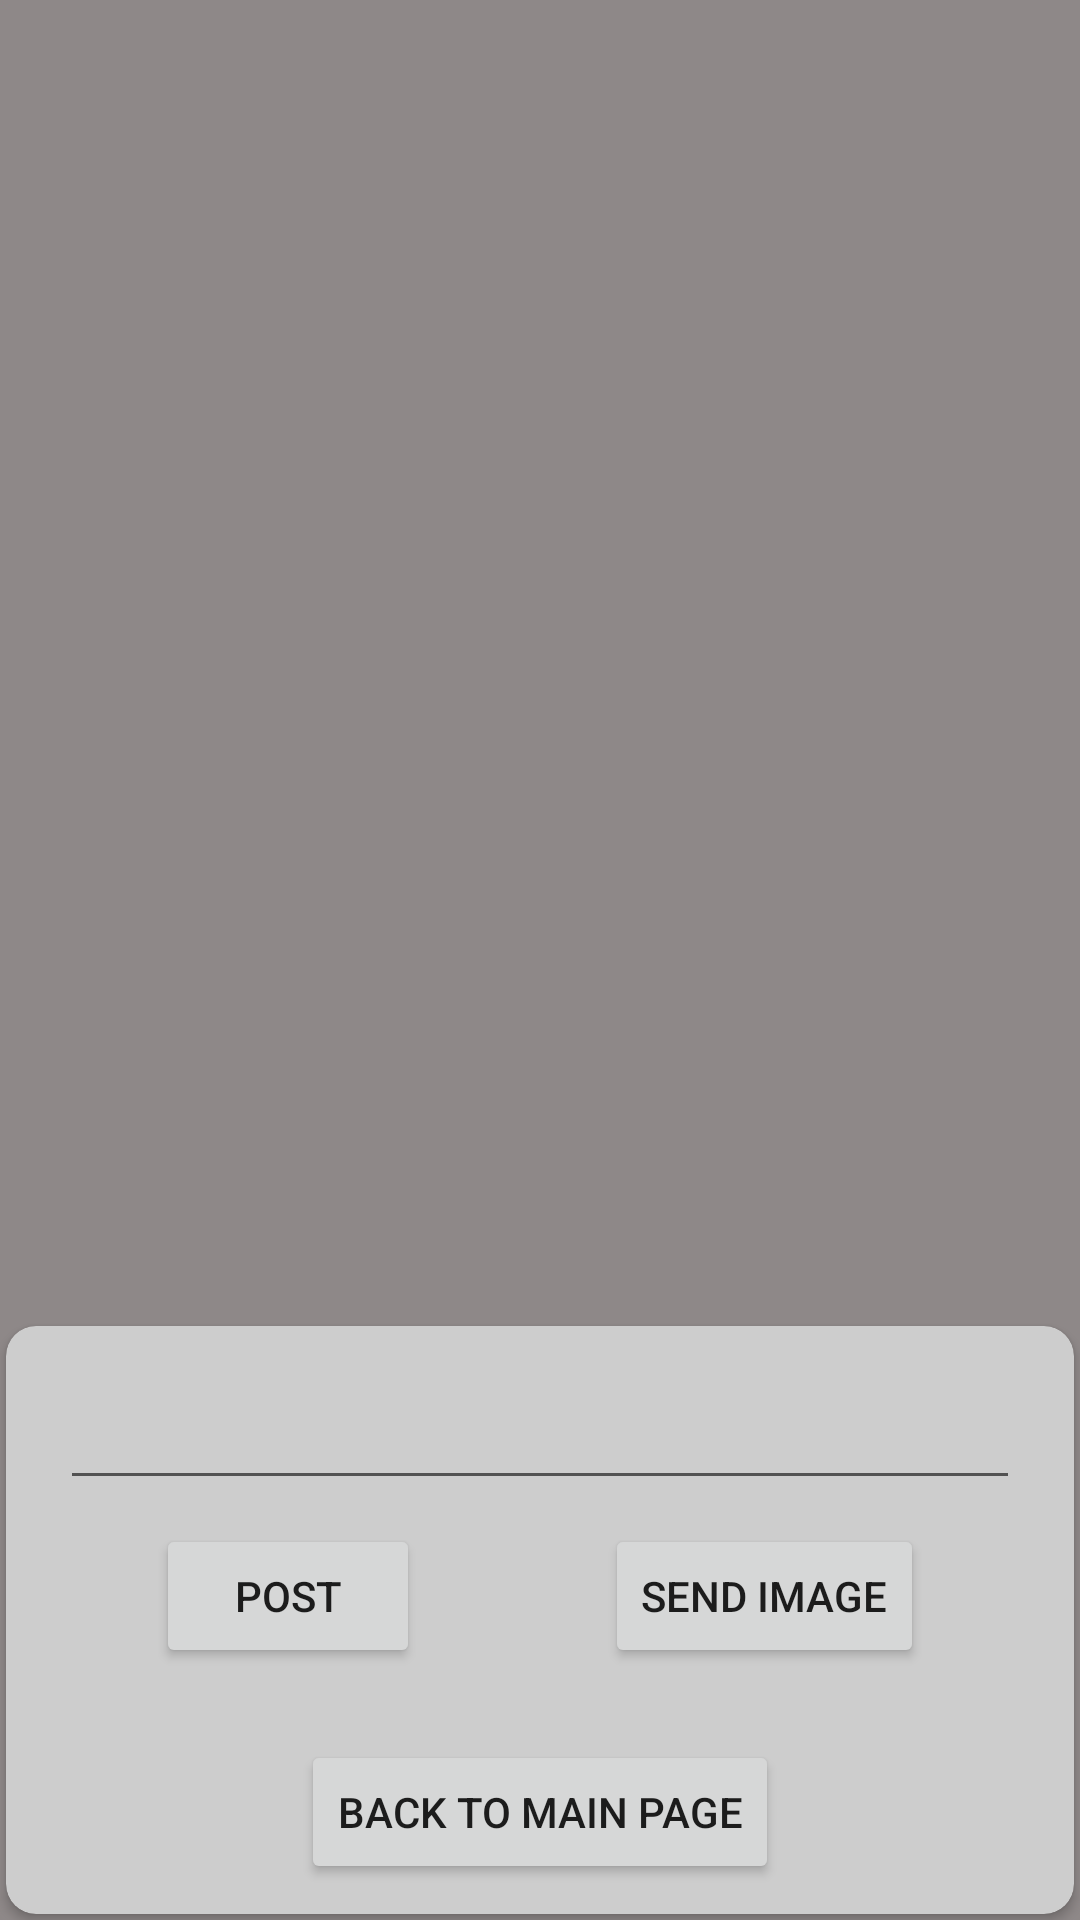

Write the Android layout XML for this screen, with the resource values it uses.
<!-- AndroidManifest.xml: application theme Theme.CS5520_InClass_Yijing8138 -->
<!-- res/layout/fragment_chat_page.xml -->
<?xml version="1.0" encoding="utf-8"?>
<androidx.constraintlayout.widget.ConstraintLayout xmlns:android="http://schemas.android.com/apk/res/android"
    xmlns:app="http://schemas.android.com/apk/res-auto"
    xmlns:tools="http://schemas.android.com/tools"
    android:id="@+id/chatPageLayout"
    android:layout_width="match_parent"
    android:layout_height="match_parent"
    android:background="#8E8888"
    tools:context=".InClass08.ChatPageFragment">

    <androidx.recyclerview.widget.RecyclerView
        android:id="@+id/recyclerViewOfChatPage"
        android:layout_width="match_parent"
        android:layout_height="0dp"
        app:layout_constraintBottom_toTopOf="@+id/constraintLayout"
        app:layout_constraintEnd_toEndOf="parent"
        app:layout_constraintStart_toStartOf="parent"
        app:layout_constraintTop_toTopOf="parent" />

    <FrameLayout
        android:id="@+id/constraintLayout"
        android:layout_width="match_parent"
        android:layout_height="wrap_content"
        app:layout_constraintBottom_toBottomOf="parent"
        app:layout_constraintEnd_toEndOf="parent"
        app:layout_constraintHorizontal_bias="0.0"
        app:layout_constraintStart_toStartOf="parent">

        <androidx.cardview.widget.CardView
            android:layout_width="match_parent"
            android:layout_height="wrap_content"
            android:layout_margin="2dp"
            app:cardBackgroundColor="#CDCDCD"
            app:cardCornerRadius="10dp"
            app:cardElevation="2dp"
            app:contentPadding="2dp">

            <androidx.constraintlayout.widget.ConstraintLayout
                android:layout_width="match_parent"
                android:layout_height="match_parent">

                <EditText
                    android:id="@+id/messageMultiLine"
                    android:layout_width="match_parent"
                    android:layout_height="wrap_content"
                    android:layout_marginStart="16dp"
                    android:layout_marginTop="8dp"
                    android:layout_marginEnd="16dp"
                    android:layout_marginBottom="8dp"
                    android:ems="10"
                    android:gravity="start|top"
                    android:inputType="textMultiLine"
                    android:minHeight="48dp"
                    app:layout_constraintBottom_toTopOf="@+id/sendMessageButton"
                    app:layout_constraintEnd_toEndOf="parent"
                    app:layout_constraintStart_toStartOf="parent"
                    app:layout_constraintTop_toTopOf="parent" />

                <Button
                    android:id="@+id/sendImageButton"
                    android:layout_width="wrap_content"
                    android:layout_height="wrap_content"
                    android:layout_marginEnd="32dp"
                    android:layout_marginBottom="24dp"
                    android:text="@string/SendImage"
                    app:layout_constraintBottom_toTopOf="@+id/backToMainPageButton"
                    app:layout_constraintEnd_toEndOf="@+id/messageMultiLine" />

                <Button
                    android:id="@+id/sendMessageButton"
                    android:layout_width="wrap_content"
                    android:layout_height="wrap_content"
                    android:layout_marginStart="32dp"
                    android:layout_marginBottom="24dp"
                    android:text="@string/Post"
                    app:layout_constraintBottom_toTopOf="@+id/backToMainPageButton"
                    app:layout_constraintStart_toStartOf="@+id/messageMultiLine" />

                <Button
                    android:id="@+id/backToMainPageButton"
                    android:layout_width="wrap_content"
                    android:layout_height="wrap_content"
                    android:layout_marginStart="32dp"
                    android:layout_marginEnd="32dp"
                    android:layout_marginBottom="8dp"
                    android:text="@string/BackToMainPage"
                    app:layout_constraintBottom_toBottomOf="parent"
                    app:layout_constraintEnd_toEndOf="parent"
                    app:layout_constraintStart_toStartOf="parent" />

            </androidx.constraintlayout.widget.ConstraintLayout>
        </androidx.cardview.widget.CardView>
    </FrameLayout>


</androidx.constraintlayout.widget.ConstraintLayout>







































































<!-- resources referenced by this layout -->
<resources>
  <string name="BackToMainPage">Back To Main Page</string>
  <string name="Post">Post</string>
  <string name="SendImage">Send Image</string>
      /&gt;
  <style name="Theme.CS5520_InClass_Yijing8138" parent="Theme.MaterialComponents.DayNight.DarkActionBar">
          
          <item name="colorPrimary">@color/purple_500</item>
          <item name="colorPrimaryVariant">@color/purple_700</item>
          <item name="colorOnPrimary">@color/white</item>
          
          <item name="colorSecondary">@color/teal_200</item>
          <item name="colorSecondaryVariant">@color/teal_700</item>
          <item name="colorOnSecondary">@color/black</item>
          
          <item name="android:statusBarColor">?attr/colorPrimaryVariant</item>
          
      </style>
  <!-- not gathered from this repository: default colours our renderer supplied (Android Studio template values) -->
  <color name="purple_500">#FF6200EE</color>
  <color name="purple_700">#FF3700B3</color>
  <color name="teal_200">#FF03DAC5</color>
  <color name="teal_700">#FF018786</color>
  <color name="black">#FF000000</color>
  <color name="white">#FFFFFFFF</color>
</resources>
